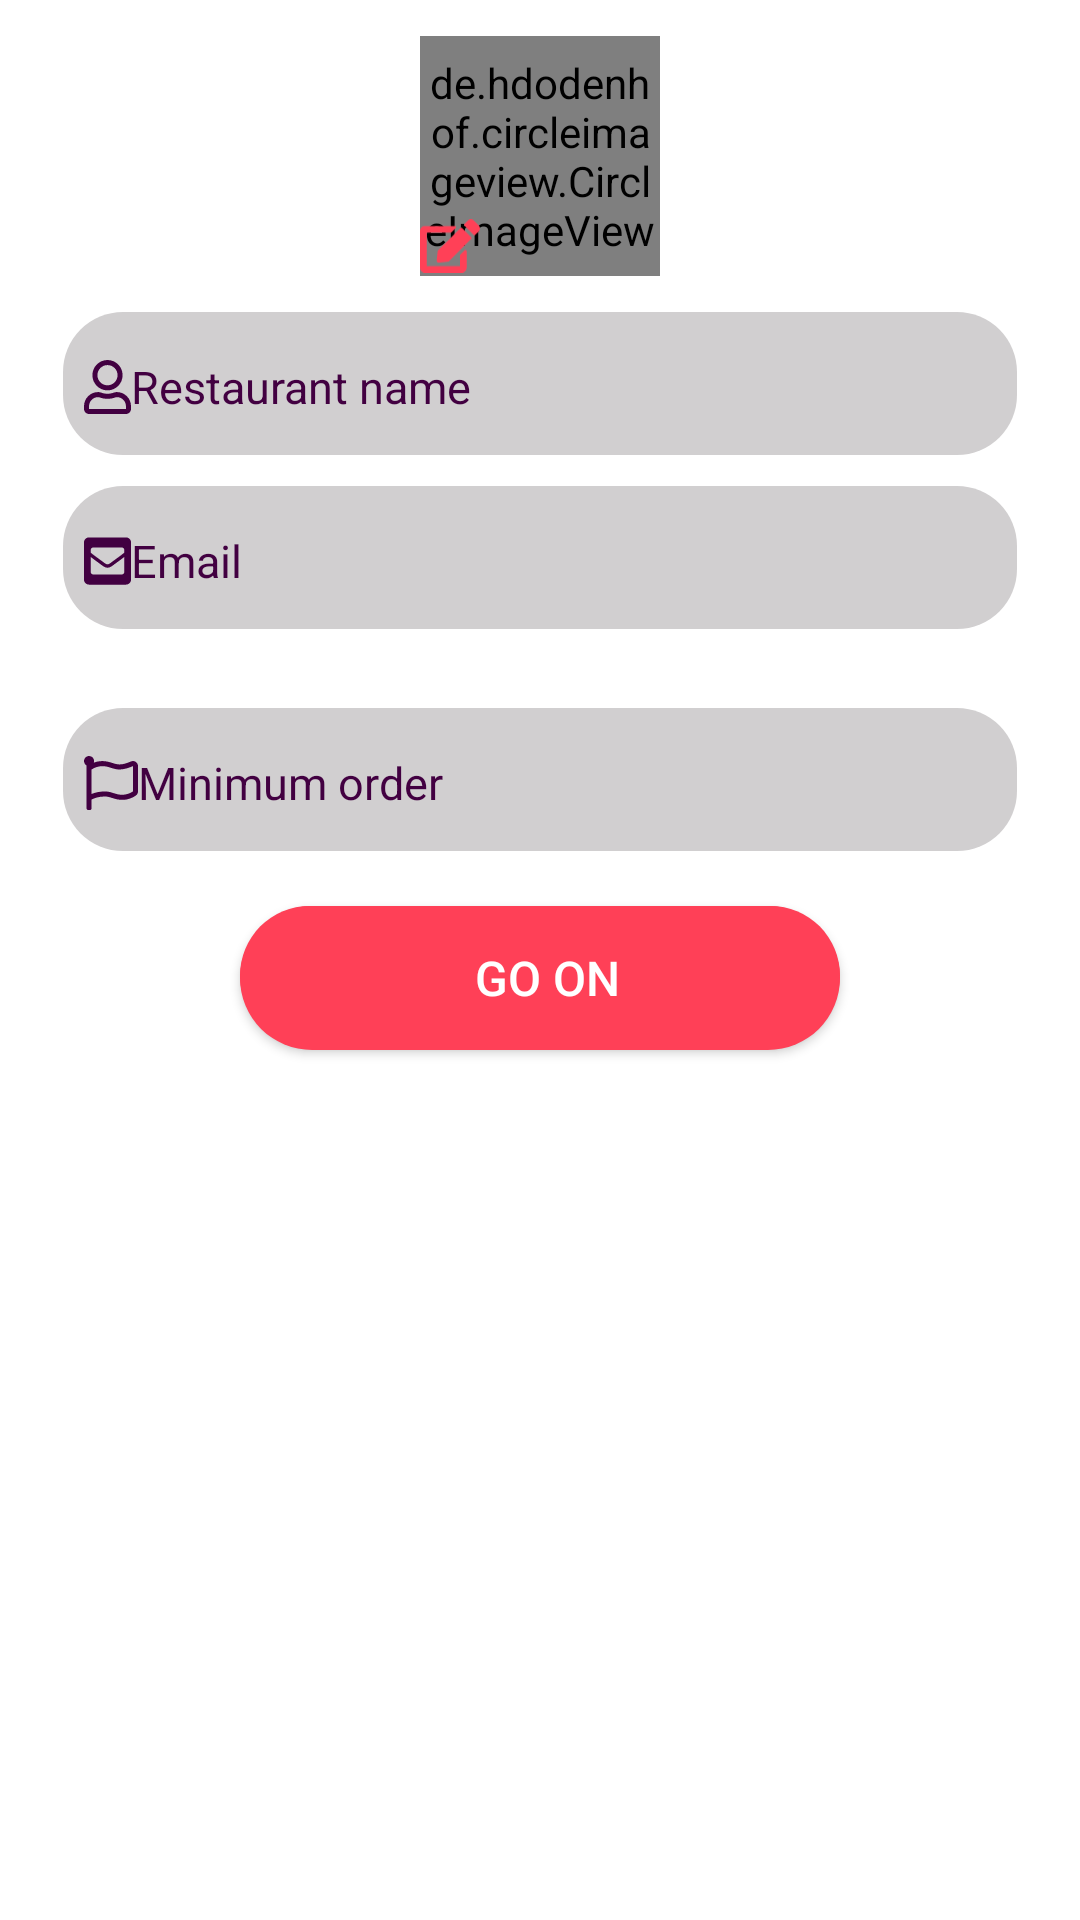

Write the Android layout XML for this screen, with the resource values it uses.
<!-- AndroidManifest.xml: fallback theme Theme.MaterialComponents.DayNight.NoActionBar -->
<!-- res/layout/fragment_profile.xml -->
<?xml version="1.0" encoding="utf-8"?>
<ScrollView xmlns:android="http://schemas.android.com/apk/res/android"
    android:layout_width="match_parent"
    android:layout_height="match_parent"
    android:focusable="true"
    android:focusableInTouchMode="true"
    android:fillViewport="true">

    <LinearLayout
        android:id="@+id/profile_fragment_ll_parent"
        android:layout_width="match_parent"
        android:layout_height="match_parent"
        android:paddingTop="@dimen/dim_12dp"
        android:orientation="vertical">

      <RelativeLayout
          android:layout_gravity="center_horizontal"
          android:layout_width="@dimen/dim_80"
          android:layout_height="@dimen/dim_80"
          android:layout_marginBottom="@dimen/dim_12dp">
          <de.hdodenhof.circleimageview.CircleImageView
              android:id="@+id/profile_fragment_iv_logo"
              android:layout_width="match_parent"
              android:layout_height="match_parent"
              android:layout_gravity="center"
              android:src="@drawable/fake_pic" />
          <ImageView
              android:layout_alignParentStart="true"
              android:layout_alignParentBottom="true"
              android:tint="@color/colorRedLight"
              android:layout_gravity="bottom"
              android:layout_width="@dimen/dim_20dp"
              android:layout_height="@dimen/dim_20dp"
              android:src="@drawable/ic_edit_solid"/>

      </RelativeLayout>
        <EditText
            android:drawableStart="@drawable/ic_user"
            android:drawableTint="@color/colorBlack"
            android:drawablePadding="@dimen/album_dp_4"
            android:id="@+id/profile_fragment_et_restaurant_name"
            android:hint="@string/restaurant_name"
            android:inputType="text"
            style="@style/ETChangePassword"
            />
        <EditText
            android:drawableStart="@drawable/ic_mail"
            android:drawableTint="@color/colorBlack"
            android:drawablePadding="@dimen/album_dp_4"
            android:id="@+id/profile_fragment_et_restaurant_email"
            android:hint="@string/email"
            android:inputType="textEmailAddress"
            style="@style/ETChangePassword"
            />

        <EditText
            android:visibility="gone"
            android:drawableStart="@drawable/ic_phone"
            android:drawableTint="@color/colorBlack"
            android:drawablePadding="@dimen/album_dp_4"
            android:id="@+id/profile_fragment_et_number"
            android:hint="@string/restaurant_name"
            android:inputType="text"
            style="@style/ETChangePassword"
            />

        <Spinner
            android:id="@+id/profile_fragment_sp_city"
            android:theme="@style/mySpinnerItemStyle"
            android:layout_width="match_parent"
            android:layout_height="@dimen/album_dp_45"
            android:textAlignment="viewStart"
            android:layout_marginStart="@dimen/dim_20dp"
            android:layout_marginEnd="@dimen/dim_20dp"
            android:layout_marginBottom="@dimen/dim_8dp"
            android:background="@drawable/edit_text_background_gray"
            />


        <Spinner
            android:id="@+id/profile_fragment_sp_region"
            android:theme="@style/mySpinnerItemStyle"
            android:layout_width="match_parent"
            android:layout_height="@dimen/album_dp_45"
            android:textAlignment="viewStart"
            android:layout_marginStart="@dimen/dim_20dp"
            android:layout_marginEnd="@dimen/dim_20dp"
            android:layout_marginBottom="@dimen/dim_8dp"
            android:background="@drawable/edit_text_background_gray"
            />

        <EditText
            android:drawableStart="@drawable/ic_flag"
            android:drawableTint="@color/colorBlack"
            android:drawablePadding="@dimen/album_dp_4"
            android:id="@+id/profile_fragment_et_delivery_time"
            android:hint="@string/min_order"
            android:inputType="number"
            style="@style/ETChangePassword"
            />

        <Button
            android:id="@+id/profile_fragment_btn_go_on"
            android:layout_width="match_parent"
            android:layout_height="wrap_content"
            android:layout_below="@id/group"
            android:layout_marginStart="@dimen/dim_80"
            android:layout_marginTop="@dimen/dim_8dp"
            android:layout_marginEnd="@dimen/dim_80"
            android:layout_marginBottom="@dimen/dim_8dp"
            android:background="@drawable/button_backgrond_red_redius"
            android:backgroundTint="@color/colorRedLight"
            android:text="@string/go_on"
            android:textColor="@color/colorWhite"
            android:textSize="@dimen/txt_16sp" />

    </LinearLayout>
</ScrollView>
<!-- resources referenced by this layout -->
<resources>
  <color name="colorBlack">#420041</color>
  <color name="colorRedLight">#FF4057</color>
  <color name="colorWhite">#fff</color>
  <dimen name="dim_12dp">12dp</dimen>
  <dimen name="dim_20dp">20dp</dimen>
  <dimen name="dim_80">80dp</dimen>
  <dimen name="dim_8dp">8dp</dimen>
  <dimen name="txt_16sp">16sp</dimen>
  <!-- drawable edit_text_background_gray (drawable) -->
  <?xml version="1.0" encoding="utf-8"?>
  <layer-list xmlns:android="http://schemas.android.com/apk/res/android">
      <item>
          <shape android:shape="rectangle">
              <solid android:color="@color/colorWhite"/>
              <corners android:radius="20dp" />
          </shape>
      </item>
  
      <item
          android:left="1dp"
          android:right="1dp"
          android:top="0dp"
          android:bottom="2.5dp">
          <shape android:shape="rectangle">
              <solid android:color="@color/gray"/>
              <corners android:radius="20dp" />
          </shape>
      </item>
  </layer-list>
  <!-- drawable ic_phone (drawable) -->
  <vector android:height="18dp" android:viewportHeight="512"
      android:viewportWidth="512" android:width="18dp" xmlns:android="http://schemas.android.com/apk/res/android">
      <path android:fillColor="#fff"
          android:pathData="M493.4,24.6l-104,-24c-11.3,-2.6 -22.9,3.3 -27.5,13.9l-48,112c-4.2,9.8 -1.4,21.3 6.9,28l60.6,49.6c-36,76.7 -98.9,140.5 -177.2,177.2l-49.6,-60.6c-6.8,-8.3 -18.2,-11.1 -28,-6.9l-112,48C3.9,366.5 -2,378.1 0.6,389.4l24,104C27.1,504.2 36.7,512 48,512c256.1,0 464,-207.5 464,-464 0,-11.2 -7.7,-20.9 -18.6,-23.4z"/>
  </vector>
  <!-- drawable ic_user (drawable) -->
  <vector android:height="18dp" android:viewportHeight="512"
      android:viewportWidth="448" android:width="15.75dp" xmlns:android="http://schemas.android.com/apk/res/android">
      <path android:fillColor="#fff"
          android:pathData="M313.6,304c-28.7,0 -42.5,16 -89.6,16 -47.1,0 -60.8,-16 -89.6,-16C60.2,304 0,364.2 0,438.4L0,464c0,26.5 21.5,48 48,48h352c26.5,0 48,-21.5 48,-48v-25.6c0,-74.2 -60.2,-134.4 -134.4,-134.4zM400,464L48,464v-25.6c0,-47.6 38.8,-86.4 86.4,-86.4 14.6,0 38.3,16 89.6,16 51.7,0 74.9,-16 89.6,-16 47.6,0 86.4,38.8 86.4,86.4L400,464zM224,288c79.5,0 144,-64.5 144,-144S303.5,0 224,0 80,64.5 80,144s64.5,144 144,144zM224,48c52.9,0 96,43.1 96,96s-43.1,96 -96,96 -96,-43.1 -96,-96 43.1,-96 96,-96z"/>
  </vector>
  <string name="email">Email</string>
  <string name="go_on">Go on</string>
  <string name="min_order">Minimum order</string>
  <string name="restaurant_name">Restaurant name</string>
  <style name="ETChangePassword">
          <item name="android:layout_width">match_parent</item>
          <item name="android:layout_height">@dimen/dim_50dp</item>
          <item name="android:textColor">@color/colorBlack</item>
          <item name="android:textColorHint">@color/colorBlack</item>
          <item name="android:background">@drawable/edit_text_background_gray</item>
          <item name="android:padding">@dimen/dim_8dp</item>
          <item name="android:textSize">@dimen/txt_15sp</item>
          <item name="android:layout_marginStart">@dimen/dim_20dp</item>
          <item name="android:layout_marginEnd">@dimen/dim_20dp</item>
          <item name="android:layout_marginBottom">@dimen/dim_8dp</item>
          <item name="android:inputType">numberPassword</item>
          <item name="android:textAlignment">viewStart</item>
  
      </style>
  <style name="mySpinnerItemStyle" parent="@android:style/Widget.Holo.DropDownItem.Spinner">
          <item name="android:textColor">@color/colorBlack</item>
  
      </style>
  <color name="gray">#d1cfd0</color>
  <dimen name="dim_50dp">50dp</dimen>
  <dimen name="txt_15sp">15sp</dimen>
</resources>
